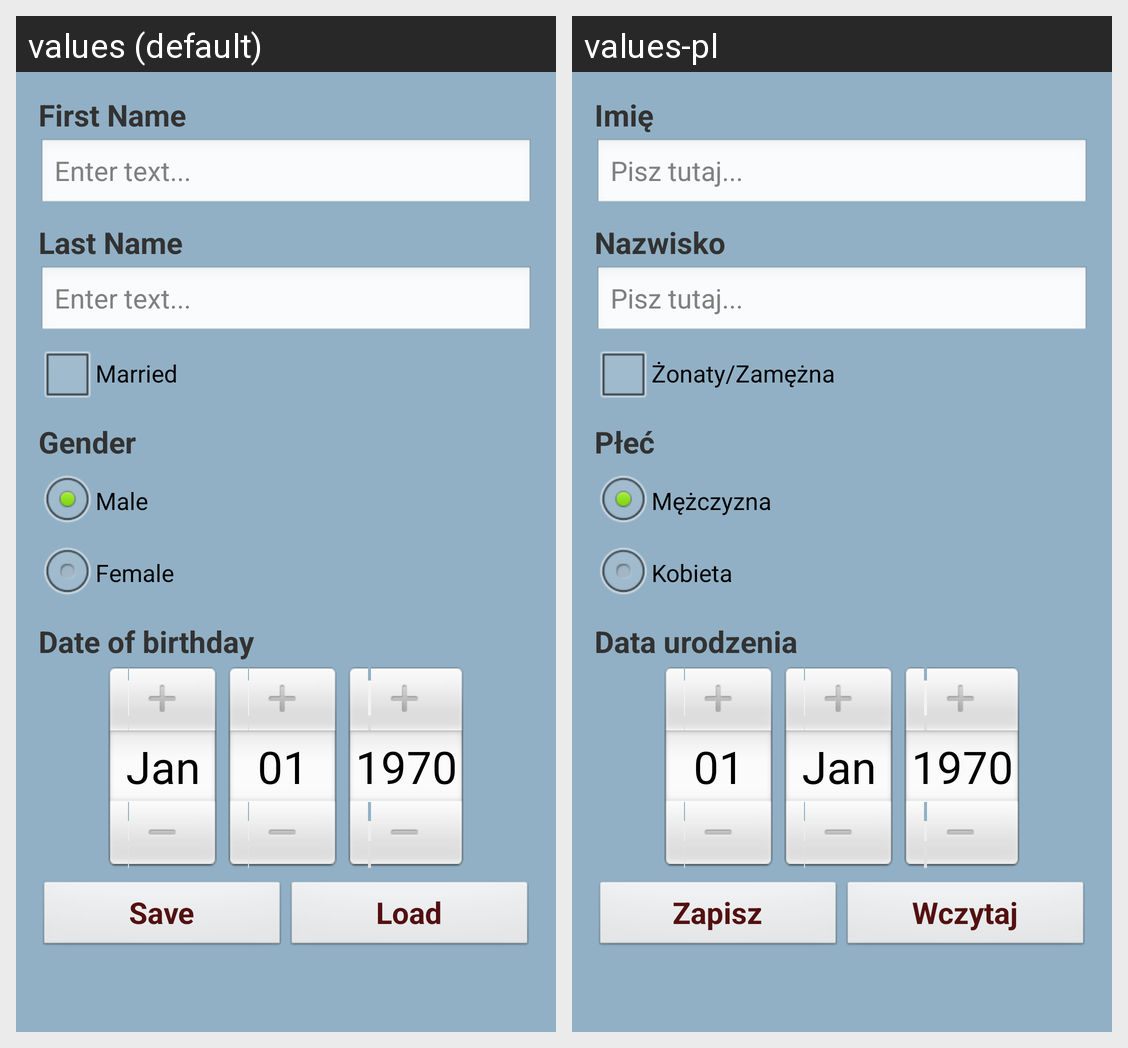

This grid shows one Android layout under two languages. Give, for every string resource on the screen, its name, the default text and each shown locale's text.
Android screen res/layout/activity_main.xml rendered under 2 locales, left to right: values (default), values-pl. Device: Nexus 5 (rendered at 1080×1920; each locale shown at half size, 540×960, under a caption strip naming it); theme AppTheme.
Strings drawn on this screen, with the default value and each locale's value (text and hints the layout hard-codes, and strings that could not be matched under every locale, appear in the picture but are not listed):

first_name
  values: First Name
  values-pl: Imię

name_hint
  values: Enter text...
  values-pl: Pisz tutaj...

last_name
  values: Last Name
  values-pl: Nazwisko

married
  values: Married
  values-pl: Żonaty/Zamężna

gender
  values: Gender
  values-pl: Płeć

male
  values: Male
  values-pl: Mężczyzna

female
  values: Female
  values-pl: Kobieta

date
  values: Date of birthday
  values-pl: Data urodzenia

save
  values: Save
  values-pl: Zapisz

load
  values: Load
  values-pl: Wczytaj
